Run: headless pygame with SDL's dummy video driver; simulated clock (each Clock.tick advances the game by its frame time, no real sleeping); random seed 0; keys injected as events and as key.get_pressed() state; mouse plan: one left click at the window centre at the start of phase 2, then a move to the lower-right quarter at the start of phase 3.
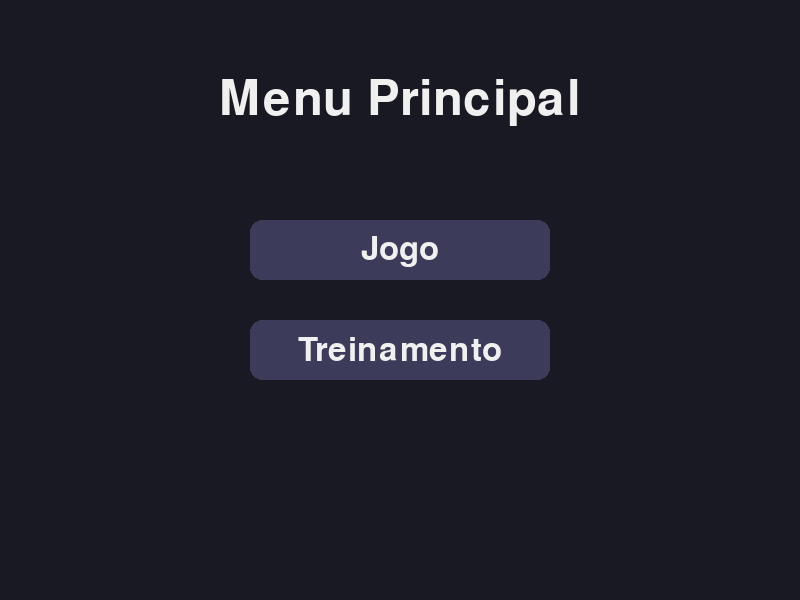
Frame 1 of 4 · flips 1–60 · no input
Frame 2 of 4 · flips 61–180 · clicked the window centre · tapped SPACE, RETURN · held RIGHT (→), D · screen unchanged from frame 1, image omitted
Frame 3 of 4 · flips 181–300 · moved the mouse to the lower-right quarter · held DOWN (↓), S · screen unchanged from frame 2, image omitted
Frame 4 of 4 · flips 301–420 · held LEFT (←), A, UP (↑), W · screen unchanged from frame 3, image omitted

The pygame program that drew these frames:

import pygame
import random
import sys

# --- Constantes ---
LARGURA_TELA = 800
ALTURA_TELA = 600
COR_FUNDO = (25, 25, 35)
COR_TEXTO = (240, 240, 240)
COR_BOTAO = (60, 60, 90)
COR_BOTAO_HOVER = (100, 100, 160)
COR_ACERTO = (100, 255, 100)
COR_ERRO = (255, 100, 100)
COR_TEMPO = (255, 165, 0)
FPS = 60
TEMPO_RODADA_MS = 10000

# --- Inicialização ---
pygame.init()
tela = pygame.display.set_mode((LARGURA_TELA, ALTURA_TELA))
pygame.display.set_caption("Jogo de Reflexo")
relogio = pygame.time.Clock()

# --- Fontes ---
fonte_grande = pygame.font.SysFont('Consolas', 72)
fonte_media = pygame.font.SysFont('Consolas', 48)
fonte_pequena = pygame.font.SysFont('Consolas', 36)

# --- Função botão ---
def desenhar_botao(texto, fonte, ret, mouse_pos):
    if ret.collidepoint(mouse_pos):
        cor = COR_BOTAO_HOVER
    else:
        cor = COR_BOTAO
    pygame.draw.rect(tela, cor, ret, border_radius=12)
    texto_render = fonte.render(texto, True, COR_TEXTO)
    texto_rect = texto_render.get_rect(center=ret.center)
    tela.blit(texto_render, texto_rect)

# --- Tela de Menu ---
def menu():
    while True:
        tela.fill(COR_FUNDO)
        mouse_pos = pygame.mouse.get_pos()

        titulo = fonte_grande.render("Menu Principal", True, COR_TEXTO)
        tela.blit(titulo, titulo.get_rect(center=(LARGURA_TELA / 2, 100)))

        botao_jogo = pygame.Rect(LARGURA_TELA / 2 - 150, 220, 300, 60)
        botao_treinamento = pygame.Rect(LARGURA_TELA / 2 - 150, 320, 300, 60)

        desenhar_botao("Jogo", fonte_media, botao_jogo, mouse_pos)
        desenhar_botao("Treinamento", fonte_media, botao_treinamento, mouse_pos)

        for evento in pygame.event.get():
            if evento.type == pygame.QUIT:
                pygame.quit()
                sys.exit()
            if evento.type == pygame.MOUSEBUTTONDOWN and evento.button == 1:
                if botao_jogo.collidepoint(mouse_pos):
                    return "jogo"
                elif botao_treinamento.collidepoint(mouse_pos):
                    return "treinamento"

        pygame.display.flip()
        relogio.tick(FPS)

# --- Função principal do jogo ---
def executar_jogo(modo="jogo"):
    placar_esquerda = 0
    placar_direita = 0
    placar_nulo = 0
    direcao_atual = random.choice(['esquerda', 'direita'])
    feedback_texto = ""
    feedback_cor = COR_TEXTO
    feedback_tempo_exibicao = 0

    NOVA_RODADA = pygame.USEREVENT + 1
    if modo == "jogo":
        pygame.time.set_timer(NOVA_RODADA, TEMPO_RODADA_MS)

    def nova_instrucao():
        nonlocal direcao_atual, feedback_texto
        direcao_atual = random.choice(['esquerda', 'direita'])
        feedback_texto = ""

    botao_voltar = pygame.Rect(20, ALTURA_TELA - 70, 150, 40)

    rodando = True
    while rodando:
        for evento in pygame.event.get():
            if evento.type == pygame.QUIT:
                pygame.quit()
                sys.exit()

            if evento.type == NOVA_RODADA and modo == "jogo":
                placar_nulo += 1
                feedback_texto = "Tempo Esgotado!"
                feedback_cor = COR_TEMPO
                feedback_tempo_exibicao = pygame.time.get_ticks() + 1000
                nova_instrucao()

            if evento.type == pygame.KEYDOWN:
                acertou = False
                if evento.key == pygame.K_LEFT and direcao_atual == 'esquerda':
                    placar_esquerda += 1
                    acertou = True
                elif evento.key == pygame.K_RIGHT and direcao_atual == 'direita':
                    placar_direita += 1
                    acertou = True

                if acertou:
                    feedback_texto = "Acertou!"
                    feedback_cor = COR_ACERTO
                    nova_instrucao()
                    if modo == "jogo":
                        pygame.time.set_timer(NOVA_RODADA, TEMPO_RODADA_MS)
                else:
                    feedback_texto = "Errou!"
                    feedback_cor = COR_ERRO
                    feedback_tempo_exibicao = pygame.time.get_ticks() + 500

            if evento.type == pygame.MOUSEBUTTONDOWN and evento.button == 1:
                if botao_voltar.collidepoint(pygame.mouse.get_pos()):
                    return  # <-- Volta para o menu

        if feedback_texto != "Acertou!" and feedback_tempo_exibicao > 0 and pygame.time.get_ticks() > feedback_tempo_exibicao:
            feedback_texto = ""
            feedback_tempo_exibicao = 0

        tela.fill(COR_FUNDO)

        # Texto da instrução
        texto_instrucao = fonte_grande.render("Esquerda" if direcao_atual == 'esquerda' else "Direita", True, COR_TEXTO)
        tela.blit(texto_instrucao, texto_instrucao.get_rect(center=(LARGURA_TELA / 2, ALTURA_TELA / 2)))

        # Placar
        texto_placar_esq = fonte_pequena.render(f"Esquerda: {placar_esquerda}", True, COR_TEXTO)
        texto_placar_dir = fonte_pequena.render(f"Direita: {placar_direita}", True, COR_TEXTO)
        texto_placar_nulo = fonte_pequena.render(f"Nulo: {placar_nulo}", True, COR_TEXTO)
        tela.blit(texto_placar_esq, (20, 20))
        tela.blit(texto_placar_dir, texto_placar_dir.get_rect(topright=(LARGURA_TELA - 20, 20)))
        tela.blit(texto_placar_nulo, texto_placar_nulo.get_rect(center=(LARGURA_TELA / 2, 40)))

        # Feedback
        if feedback_texto:
            texto_feedback = fonte_media.render(feedback_texto, True, feedback_cor)
            tela.blit(texto_feedback, texto_feedback.get_rect(center=(LARGURA_TELA / 2, ALTURA_TELA / 2 + 100)))

        # Botão Voltar
        desenhar_botao("Voltar", fonte_pequena, botao_voltar, pygame.mouse.get_pos())

        pygame.display.flip()
        relogio.tick(FPS)

# --- Execução principal ---
while True:
    modo_escolhido = menu()
    executar_jogo(modo_escolhido)
